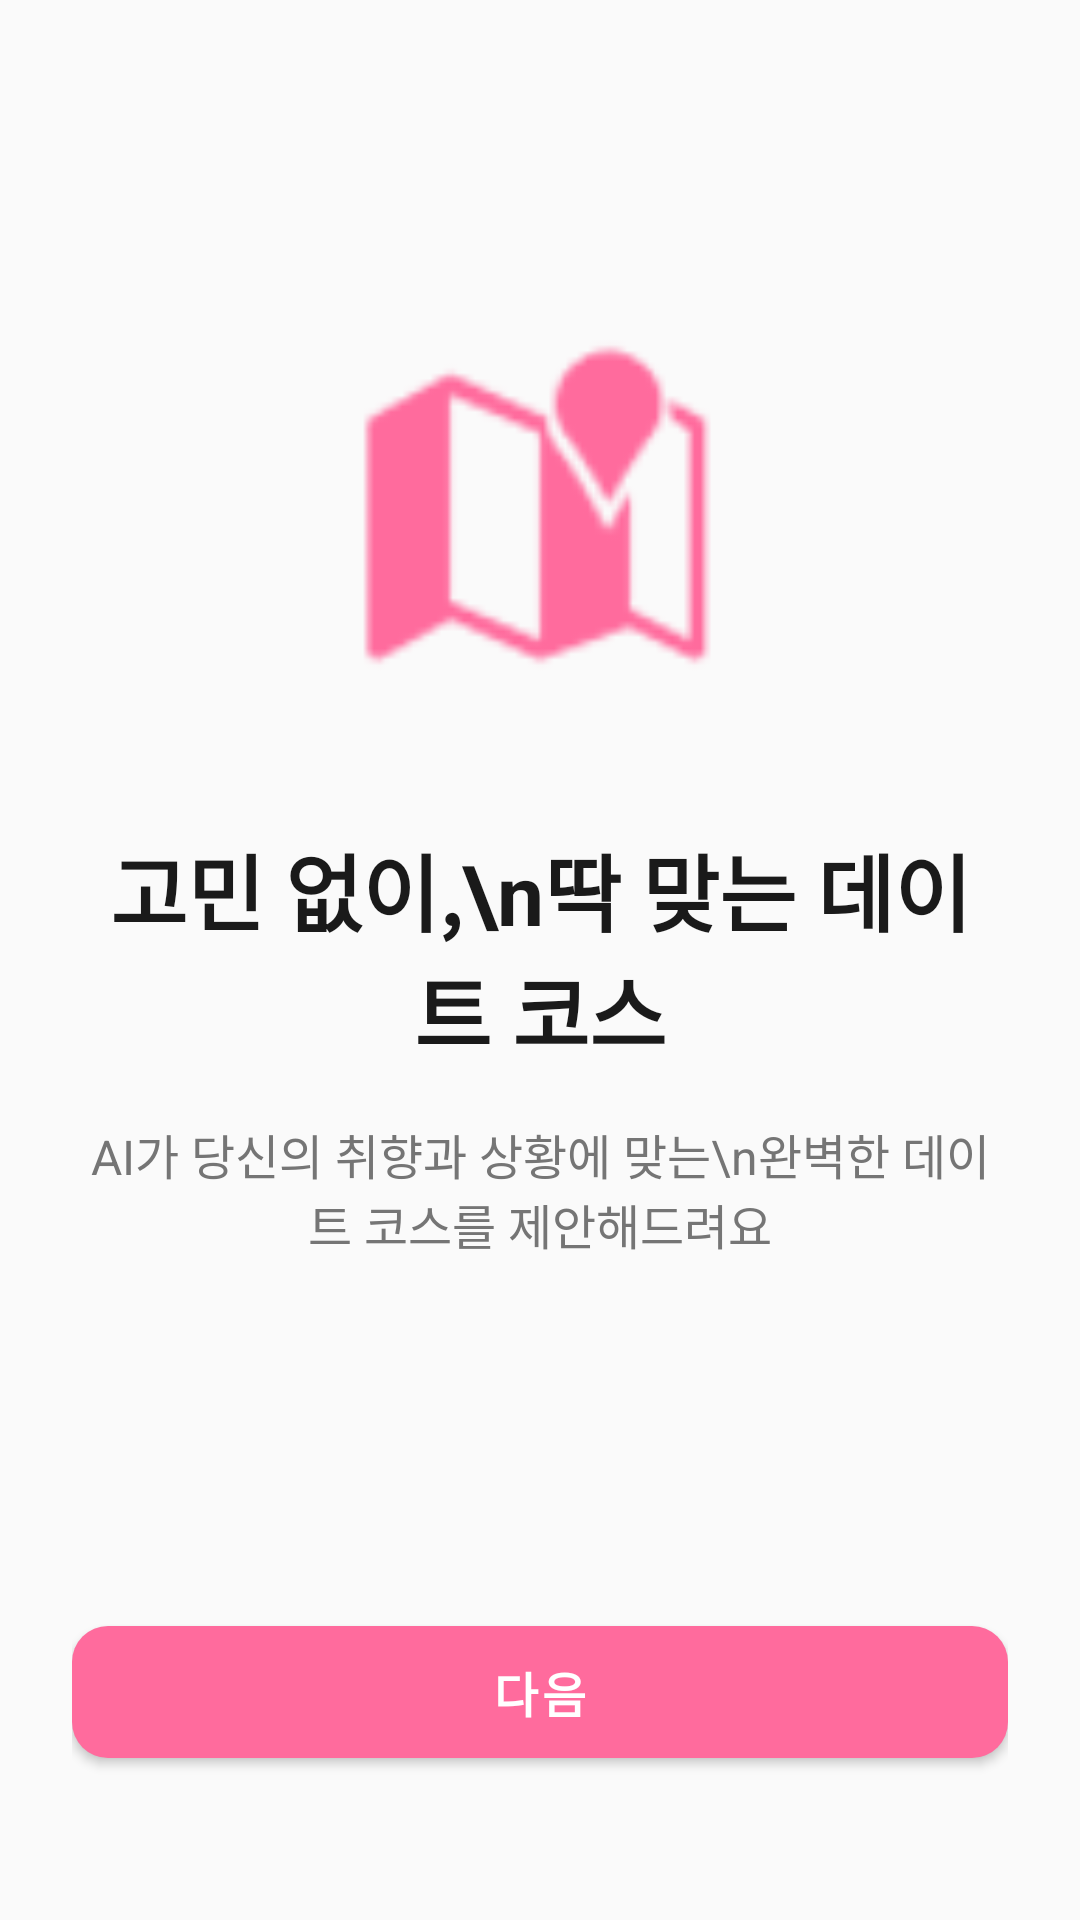

This screen was rendered from an Android layout file. Write that file and the resources it references.
<!-- AndroidManifest.xml: application theme Theme.Datepicker -->
<!-- res/layout/activity_onboarding1.xml -->
<?xml version="1.0" encoding="utf-8"?>
<androidx.constraintlayout.widget.ConstraintLayout xmlns:android="http://schemas.android.com/apk/res/android"
    xmlns:app="http://schemas.android.com/apk/res-auto"
    android:layout_width="match_parent"
    android:layout_height="match_parent"
    android:background="@color/background"
    android:padding="24dp">

    <LinearLayout
        android:id="@+id/llContent"
        android:layout_width="match_parent"
        android:layout_height="wrap_content"
        android:gravity="center"
        android:orientation="vertical"
        app:layout_constraintBottom_toTopOf="@+id/llBottom"
        app:layout_constraintEnd_toEndOf="parent"
        app:layout_constraintStart_toStartOf="parent"
        app:layout_constraintTop_toTopOf="parent">

        <ImageView
            android:id="@+id/ivIcon"
            android:layout_width="120dp"
            android:layout_height="120dp"
            android:src="@android:drawable/ic_dialog_map"
            android:tint="@color/primary" />

        <TextView
            android:id="@+id/tvTitle"
            android:layout_width="wrap_content"
            android:layout_height="wrap_content"
            android:layout_marginTop="48dp"
            android:gravity="center"
            android:text="고민 없이,\n딱 맞는 데이트 코스"
            android:textColor="@color/text_primary"
            android:textSize="28sp"
            android:textStyle="bold" />

        <TextView
            android:id="@+id/tvSubtitle"
            android:layout_width="wrap_content"
            android:layout_height="wrap_content"
            android:layout_marginTop="16dp"
            android:gravity="center"
            android:text="AI가 당신의 취향과 상황에 맞는\n완벽한 데이트 코스를 제안해드려요"
            android:textColor="@color/text_secondary"
            android:textSize="16sp" />

    </LinearLayout>

    <LinearLayout
        android:id="@+id/llBottom"
        android:layout_width="match_parent"
        android:layout_height="wrap_content"
        android:layout_marginBottom="24dp"
        android:gravity="center"
        android:orientation="vertical"
        app:layout_constraintBottom_toBottomOf="parent"
        app:layout_constraintEnd_toEndOf="parent"
        app:layout_constraintStart_toStartOf="parent">

        <LinearLayout
            android:id="@+id/llIndicator"
            android:layout_width="wrap_content"
            android:layout_height="wrap_content"
            android:layout_marginBottom="24dp"
            android:gravity="center"
            android:orientation="horizontal">

            <View
                android:id="@+id/indicator1"
                android:layout_width="8dp"
                android:layout_height="8dp"
                android:layout_marginEnd="8dp"
                android:background="@drawable/ic_launcher_background"
                android:backgroundTint="@color/primary" />

            <View
                android:id="@+id/indicator2"
                android:layout_width="8dp"
                android:layout_height="8dp"
                android:background="@drawable/ic_launcher_background"
                android:backgroundTint="@color/gray_400" />

        </LinearLayout>

        <com.google.android.material.button.MaterialButton
            android:id="@+id/btnNext"
            android:layout_width="match_parent"
            android:layout_height="56dp"
            android:text="다음"
            android:textSize="16sp"
            android:textStyle="bold"
            app:backgroundTint="@color/primary"
            app:cornerRadius="12dp" />

    </LinearLayout>

</androidx.constraintlayout.widget.ConstraintLayout>
<!-- resources referenced by this layout -->
<resources>
  <color name="background">#FFFAFAFA</color>
  <color name="gray_400">#FFBDBDBD</color>
  <color name="primary">#FFFF6B9D</color>
  <color name="text_primary">#FF1A1A1A</color>
  <color name="text_secondary">#FF757575</color>
  <style name="Theme.Datepicker" parent="Theme.MaterialComponents.Light.NoActionBar">
          <item name="colorPrimary">@color/primary</item>
          <item name="colorPrimaryVariant">@color/primary_dark</item>
          <item name="colorOnPrimary">@color/white</item>
          <item name="colorSecondary">@color/secondary</item>
          <item name="colorSecondaryVariant">@color/secondary_dark</item>
          <item name="colorOnSecondary">@color/white</item>
          <item name="android:windowBackground">@color/background</item>
          <item name="colorError">@color/error</item>
          <item name="colorSurface">@color/surface</item>
          <item name="colorOnSurface">@color/text_primary</item>
          <item name="colorOnBackground">@color/text_primary</item>
      </style>
  <color name="primary_dark">#FFE55486</color>
  <color name="white">#FFFFFFFF</color>
  <color name="secondary">#FF7C4DFF</color>
  <color name="secondary_dark">#FF5E35E0</color>
  <color name="error">#FFEF5350</color>
  <color name="surface">#FFFFFFFF</color>
</resources>
